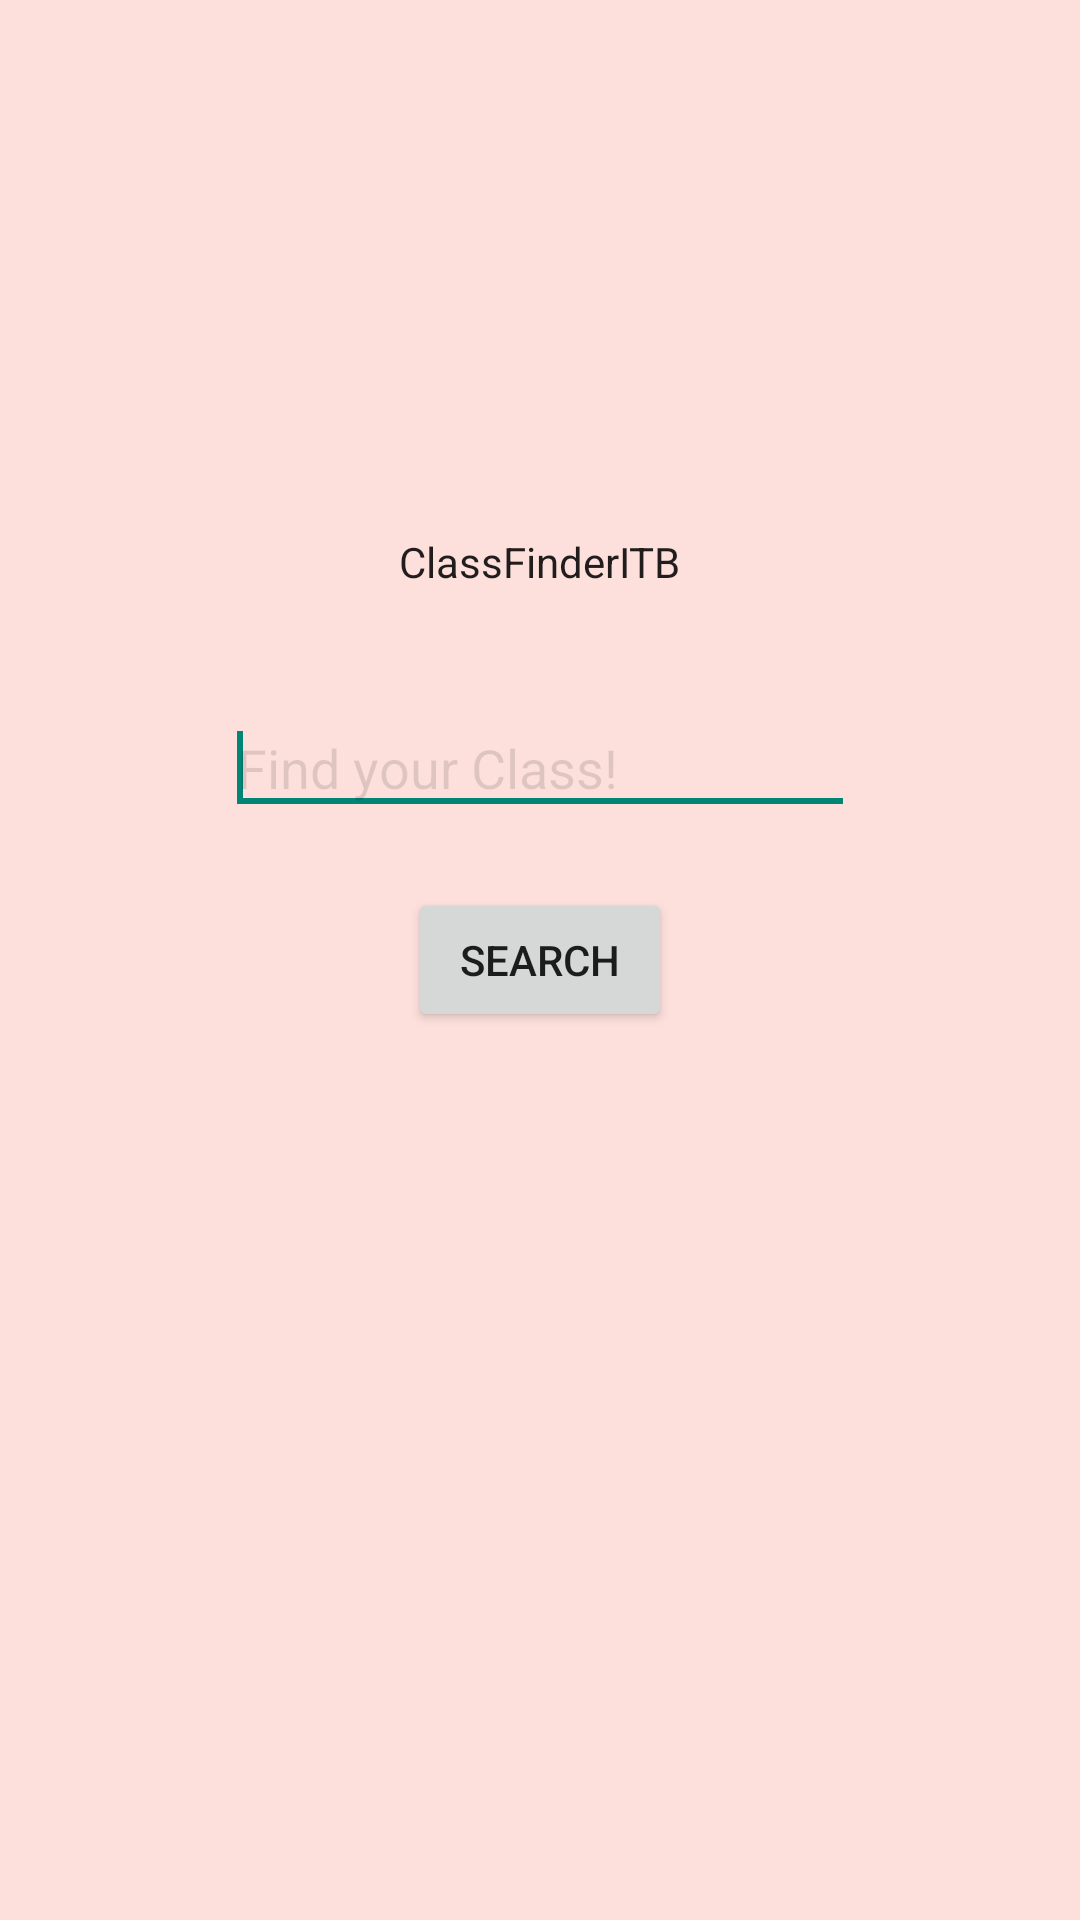

Here is an Android app screen rendered from its layout file. Give the layout XML and the strings, colors and styles it references.
<!-- AndroidManifest.xml: application theme AppTheme -->
<!-- res/layout/fragment_main.xml -->
<RelativeLayout xmlns:android="http://schemas.android.com/apk/res/android"
    xmlns:tools="http://schemas.android.com/tools"
    android:layout_width="match_parent"
    android:layout_height="match_parent"
    android:paddingBottom="@dimen/activity_vertical_margin"
    android:paddingLeft="@dimen/activity_horizontal_margin"
    android:paddingRight="@dimen/activity_horizontal_margin"
    android:paddingTop="@dimen/activity_vertical_margin"
    tools:context="com.muhammadmustadi.classfinderitb.MainActivity$PlaceholderFragment"
    android:background="@color/red_50" >

    <Button
        android:id="@+id/button1"
        android:layout_width="wrap_content"
        android:layout_height="wrap_content"
        android:layout_centerHorizontal="true"
        android:layout_centerVertical="true"
        android:text="@string/s_main_button1"
        android:textColor="@color/dark_text" />

    <EditText
        android:id="@+id/editText1"
        android:layout_width="wrap_content"
        android:layout_height="wrap_content"
        android:layout_above="@+id/button1"
        android:layout_centerHorizontal="true"
        android:layout_marginBottom="21dp"
        android:ems="10"
        android:hint="@string/s_main_search"
        android:textColorHint="@color/dark_hint" >

        <requestFocus />
    </EditText>

    <TextView
        android:layout_width="wrap_content"
        android:layout_height="wrap_content"
        android:layout_above="@+id/editText1"
        android:layout_centerHorizontal="true"
        android:layout_marginBottom="37dp"
        android:text="@string/app_name"
        android:textColor="@color/dark_text" />

</RelativeLayout>
<!-- resources referenced by this layout -->
<resources>
  <item name="dark_hint" type="color">#1E000000</item>
  <item name="dark_text" type="color">#DE000000</item>
  <item name="red_50" type="color">#fffde0dc</item>
  <string name="app_name">ClassFinderITB</string>
  <string name="s_main_button1">Search</string>
  <string name="s_main_search">Find your Class!</string>
  <style name="AppTheme" parent="AppBaseTheme">
          
      </style>
  <style name="AppBaseTheme" parent="Theme.AppCompat.Light">
          
      </style>
</resources>
